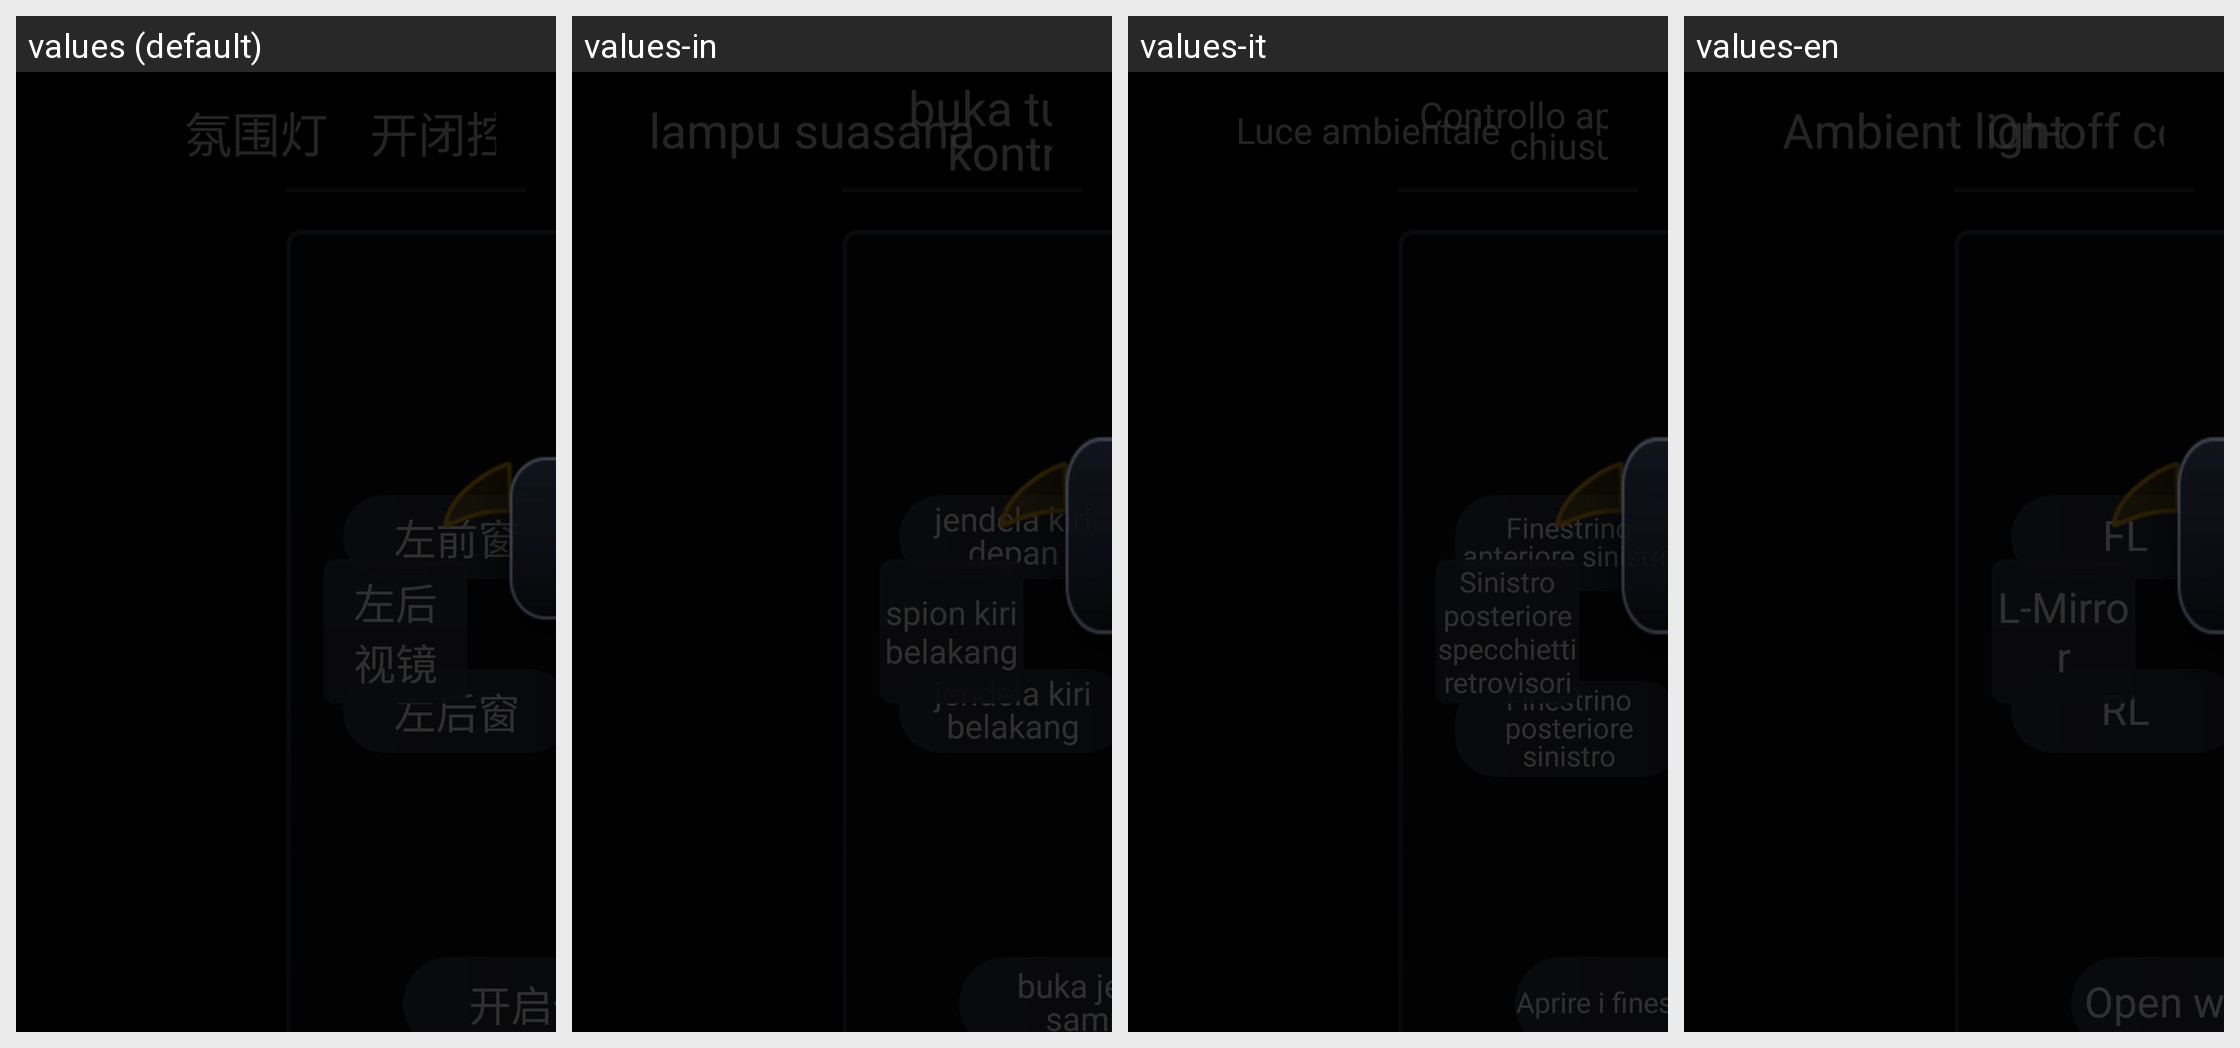

Here is an Android app screen in its default locale and in the app's own translations. Write out the translated-string differences for the strings that appear on this screen.
Android screen res/layout/activity_main.xml rendered under 4 locales, left to right: values (default), values-in, values-it, values-en. Device: Nexus 5 (rendered at 1080×1920; each locale shown at half size, 540×960, under a caption strip naming it); theme AppTheme.
Other locales in the repository, not shown: values-ar, values-es, values-ru.
Strings drawn on this screen, with the default value and each locale's value (text and hints the layout hard-codes, and strings that could not be matched under every locale, appear in the picture but are not listed):

open_close_control
  values: 开闭控制
  values-in: buka tutup kontrol
  values-it: Controllo apertura e chiusura
  values-en: On-off control

cockpit
  values: 驾驶舱
  values-in: kokpit
  values-it: Cabina
  values-en: Cockpit

lighting_effect
  values: 氛围灯
  values-in: lampu suasana
  values-it: Luce ambientale
  values-en: Ambient light

driver_window
  values: 左前窗
  values-in: jendela kiri depan
  values-it: Finestrino anteriore sinistro
  values-en: FL

rear_left_window
  values: 左后窗
  values-in: jendela kiri belakang
  values-it: Finestrino posteriore sinistro
  values-en: RL

open_side_window
  values: 开启侧窗
  values-in: buka jendela samping
  values-it: Aprire i finestrini laterali
  values-en: Open windows

left_rearview_mirror
  values: 左后
      视镜
  values-in: spion kiri belakang
  values-it: Sinistro posteriore specchietti retrovisori
  values-en: L-Mirror
